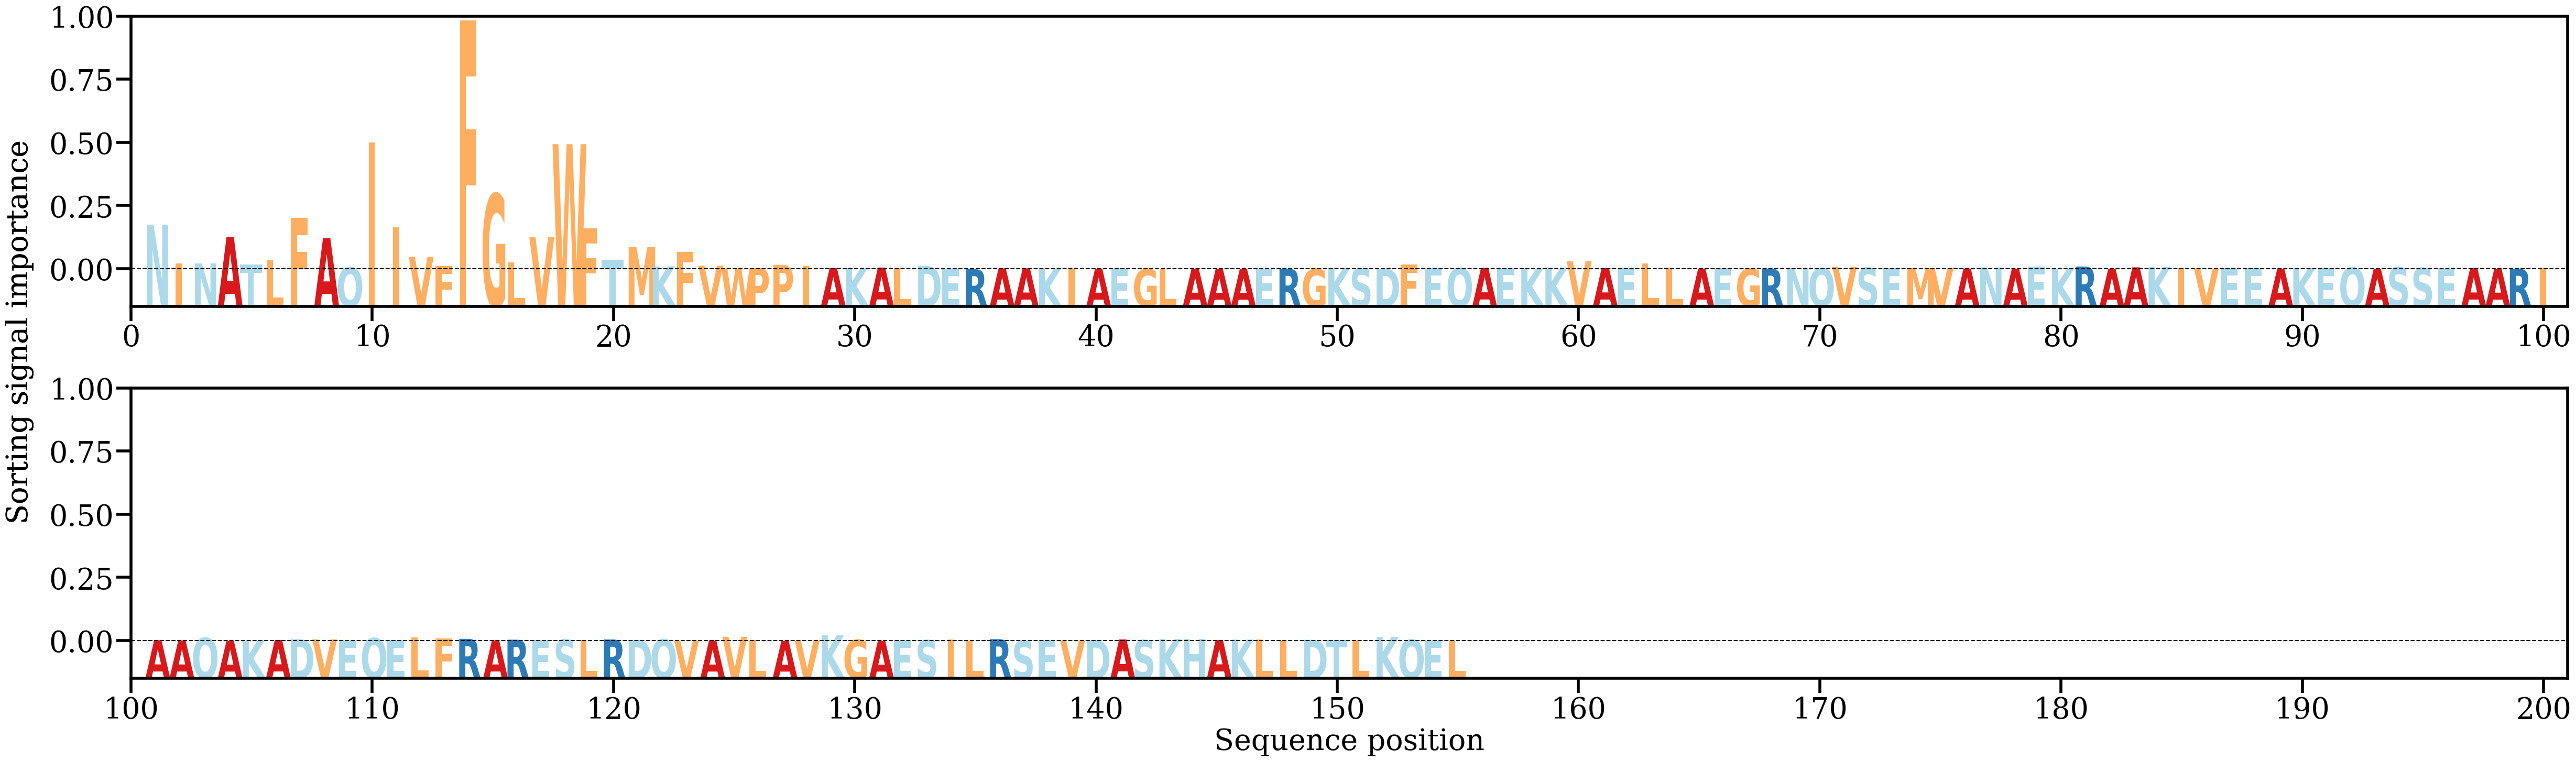

The table this chart was drawn from, first rows:
AA, Alpha
N, [0.03932258]
I, [0.00508438]
N, [0.00520238]
A, [0.0283678]
T, [0.00401472]
L, [0.00782949]
F, [0.04526932]
A, [0.02740296]
Q, [0.00157776]
I, [0.11150388]
I, [0.03694611]
V, [0.01099376]
F, [0.00265076]
F, [0.21900566]
G, [0.06639802]
L, [0.00588267]
V, [0.0281802]
W, [0.11017658]
F, [0.03604121]
T, [0.00813812]
M, [0.01951483]
K, [0.00260111]
F, [0.01539503]
V, [0.00310769]
W, [0.00108045]
P, [0.0012016]
P, [0.00366148]
I, [0.00288499]
A, [0.00116513]
K, [0.00139805]
A, [0.00148948]
L, [0.00106179]
D, [0.00302582]
E, [0.00032835]
R, [7.0288916e-05]
A, [0.00074115]
A, [0.00078293]
K, [0.00020631]
I, [1.8758172e-05]
A, [0.00037994]
E, [0.0003228]
G, [0.00013973]
L, [4.2551837e-05]
A, [0.00037861]
A, [0.00012423]
A, [0.00012434]
E, [0.00037309]
R, [0.00044961]
G, [0.00024537]
K, [0.0011805]
S, [0.00079394]
D, [0.0005257]
F, [0.00407152]
E, [0.00118682]
Q, [0.00109734]
A, [0.00126758]
E, [0.00149162]
K, [0.00090143]
K, [0.00159685]
V, [0.00704618]
... 95 more rows
